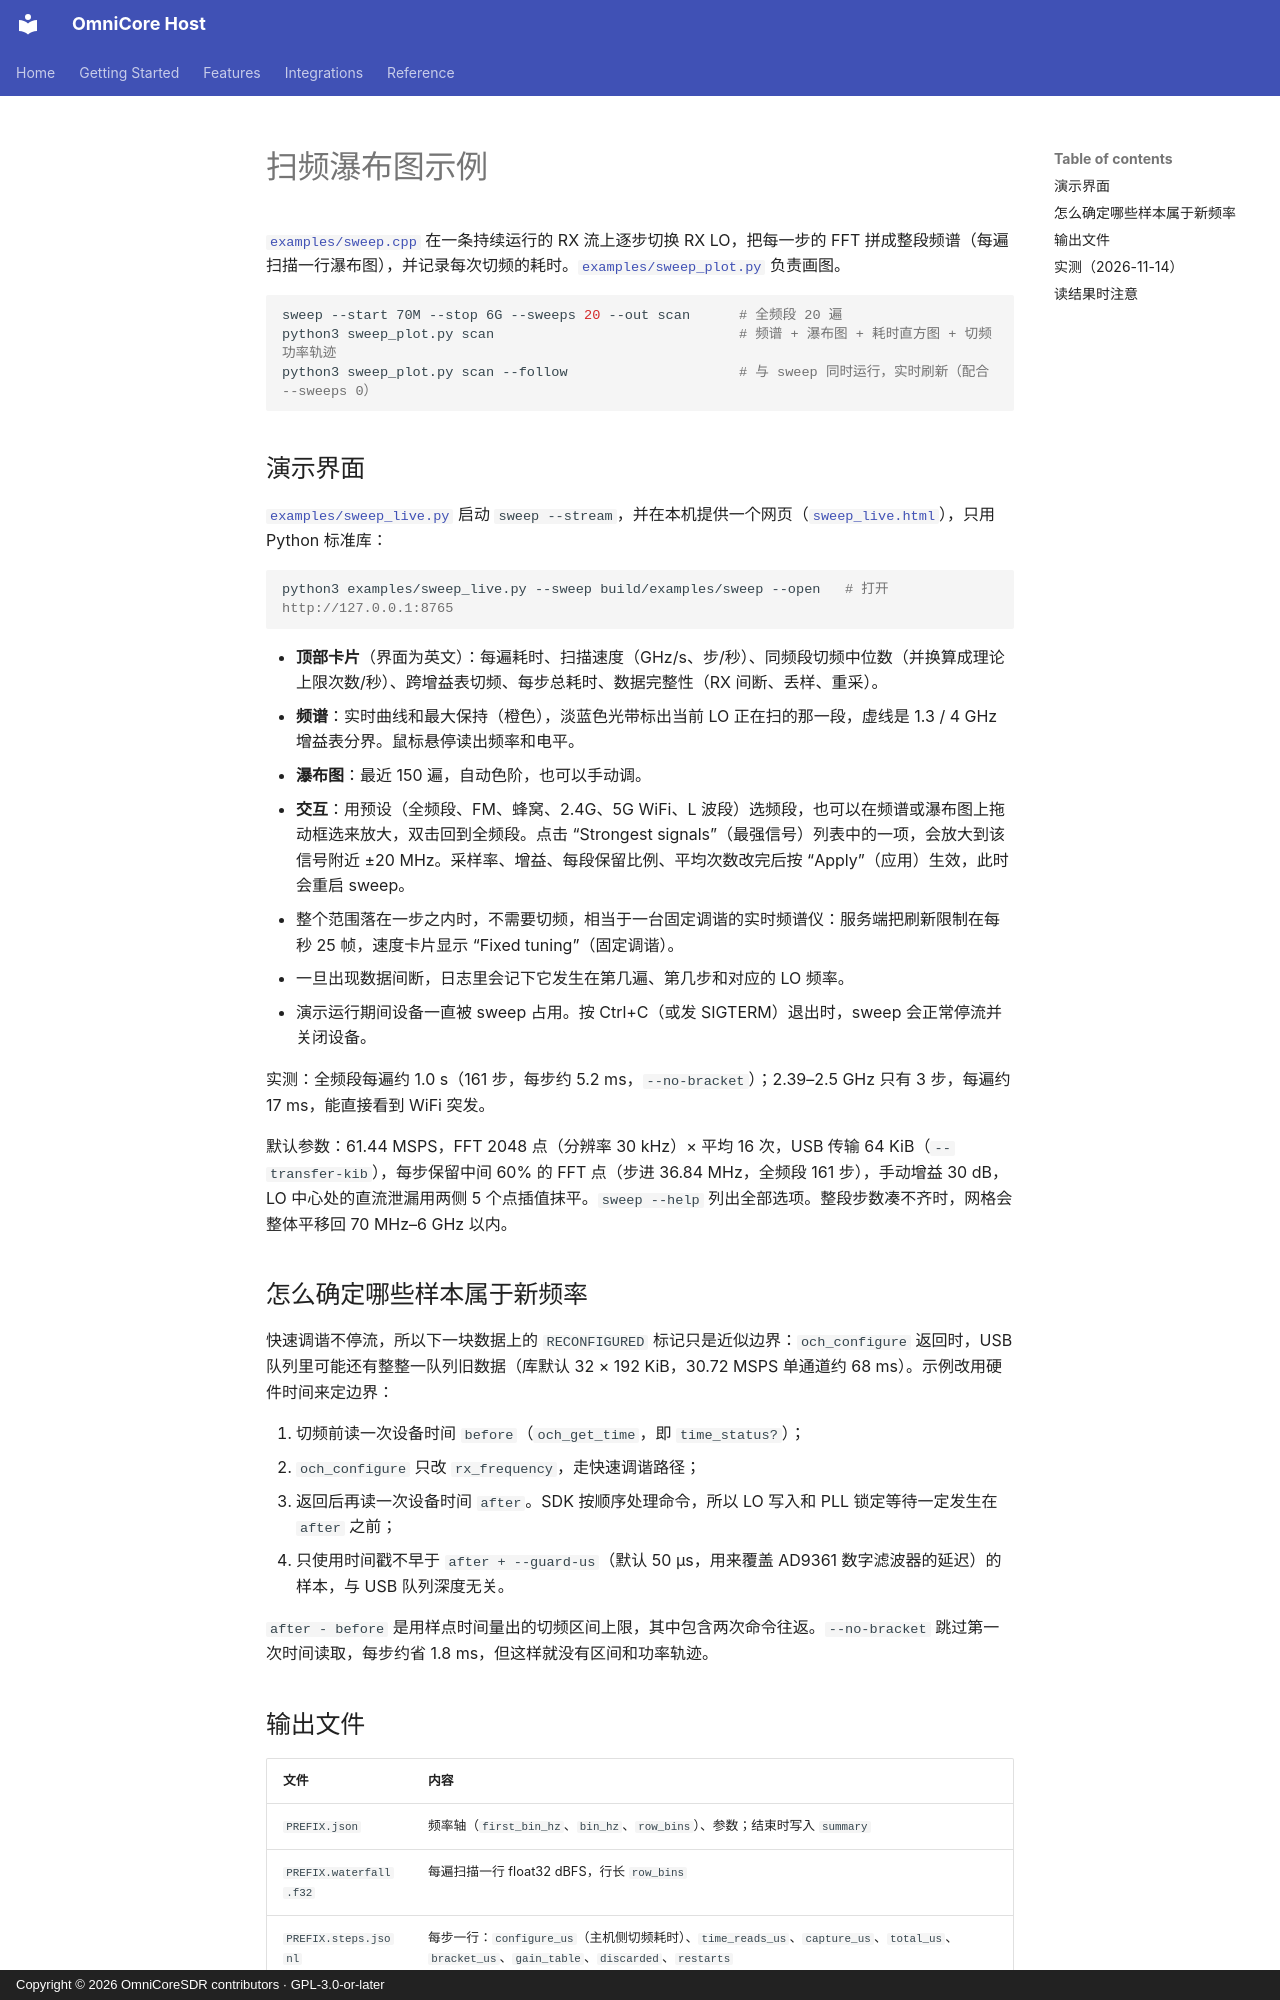

repository: Liren66/OmniCore-SDR-Host · page: zh-CN/sweep.html · generator: mkdocs · copyright: Copyright © 2026 OmniCoreSDR contributors · GPL-3.0-or-later

# 扫频瀑布图示例

[`examples/sweep.cpp`](../../examples/sweep.cpp) 在一条持续运行的 RX 流上逐步切换 RX LO，把每一步的 FFT 拼成整段频谱（每遍扫描一行瀑布图），并记录每次切频的耗时。[`examples/sweep_plot.py`](../../examples/sweep_plot.py) 负责画图。

```bash
sweep --start 70M --stop 6G --sweeps 20 --out scan      # 全频段 20 遍
python3 sweep_plot.py scan                              # 频谱 + 瀑布图 + 耗时直方图 + 切频功率轨迹
python3 sweep_plot.py scan --follow                     # 与 sweep 同时运行，实时刷新（配合 --sweeps 0）
```

## 演示界面

[`examples/sweep_live.py`](../../examples/sweep_live.py) 启动 `sweep --stream`，并在本机提供一个网页（[`sweep_live.html`](../../examples/sweep_live.html)），只用 Python 标准库：

```bash
python3 examples/sweep_live.py --sweep build/examples/sweep --open   # 打开 http://127.0.0.1:8765
```

- **顶部卡片**（界面为英文）：每遍耗时、扫描速度（GHz/s、步/秒）、同频段切频中位数（并换算成理论上限次数/秒）、跨增益表切频、每步总耗时、数据完整性（RX 间断、丢样、重采）。
- **频谱**：实时曲线和最大保持（橙色），淡蓝色光带标出当前 LO 正在扫的那一段，虚线是 1.3 / 4 GHz 增益表分界。鼠标悬停读出频率和电平。
- **瀑布图**：最近 150 遍，自动色阶，也可以手动调。
- **交互**：用预设（全频段、FM、蜂窝、2.4G、5G WiFi、L 波段）选频段，也可以在频谱或瀑布图上拖动框选来放大，双击回到全频段。点击 “Strongest signals”（最强信号）列表中的一项，会放大到该信号附近 ±20 MHz。采样率、增益、每段保留比例、平均次数改完后按 “Apply”（应用）生效，此时会重启 sweep。
- 整个范围落在一步之内时，不需要切频，相当于一台固定调谐的实时频谱仪：服务端把刷新限制在每秒 25 帧，速度卡片显示 “Fixed tuning”（固定调谐）。
- 一旦出现数据间断，日志里会记下它发生在第几遍、第几步和对应的 LO 频率。
- 演示运行期间设备一直被 sweep 占用。按 Ctrl+C（或发 SIGTERM）退出时，sweep 会正常停流并关闭设备。

实测：全频段每遍约 1.0 s（161 步，每步约 5.2 ms，`--no-bracket`）；2.39–2.5 GHz 只有 3 步，每遍约 17 ms，能直接看到 WiFi 突发。

默认参数：61.44 MSPS，FFT 2048 点（分辨率 30 kHz）× 平均 16 次，USB 传输 64 KiB（`--transfer-kib`），每步保留中间 60% 的 FFT 点（步进 36.84 MHz，全频段 161 步），手动增益 30 dB，LO 中心处的直流泄漏用两侧 5 个点插值抹平。`sweep --help` 列出全部选项。整段步数凑不齐时，网格会整体平移回 70 MHz–6 GHz 以内。

## 怎么确定哪些样本属于新频率

快速调谐不停流，所以下一块数据上的 `RECONFIGURED` 标记只是近似边界：`och_configure` 返回时，USB 队列里可能还有整整一队列旧数据（库默认 32 × 192 KiB，30.72 MSPS 单通道约 68 ms）。示例改用硬件时间来定边界：

1. 切频前读一次设备时间 `before`（`och_get_time`，即 `time_status?`）；
2. `och_configure` 只改 `rx_frequency`，走快速调谐路径；
3. 返回后再读一次设备时间 `after`。SDK 按顺序处理命令，所以 LO 写入和 PLL 锁定等待一定发生在 `after` 之前；
4. 只使用时间戳不早于 `after + --guard-us`（默认 50 µs，用来覆盖 AD9361 数字滤波器的延迟）的样本，与 USB 队列深度无关。

`after - before` 是用样点时间量出的切频区间上限，其中包含两次命令往返。`--no-bracket` 跳过第一次时间读取，每步约省 1.8 ms，但这样就没有区间和功率轨迹。
